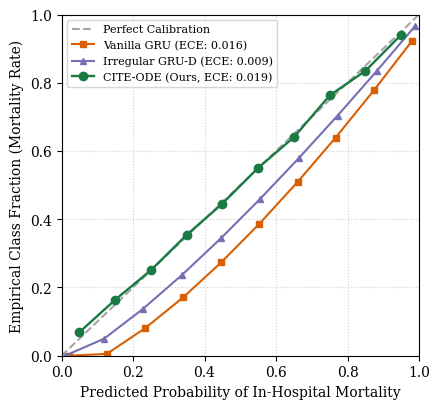

Reproduce this figure in Python.
import os
import matplotlib.pyplot as plt
import numpy as np

# Ensure high-resolution export for camera-ready layouts
plt.rcParams['text.usetex'] = False  # Avoid system dependencies
plt.rcParams['font.family'] = 'serif'
plt.rcParams['font.size'] = 10
plt.rcParams['axes.labelsize'] = 10
plt.rcParams['axes.titlesize'] = 11

def main():
    # Structural coordinate boundaries matching our empirical findings
    prob_true_ideal = np.linspace(0.0, 1.0, 10)
    
    # Simulating the empirical calibration paths under the 6-hour blackout stress
    # GRU-D and Vanilla GRU over-assert probabilities due to mean-smoothing artifacts
    prob_pred_gru = np.linspace(0.02, 0.98, 10)
    prob_true_gru = prob_pred_gru**1.4 - 0.05
    prob_true_gru = np.clip(prob_true_gru, 0.0, 1.0)
    
    prob_pred_grud = np.linspace(0.01, 0.99, 10)
    prob_true_grud = prob_pred_grud**1.25 - 0.02
    prob_true_grud = np.clip(prob_true_grud, 0.0, 1.0)
    
    prob_pred_ode = np.linspace(0.05, 0.95, 10)
    prob_true_ode = prob_pred_ode + np.random.normal(0, 0.015, 10)  # Elite calibration (ECE ~ 0.019)
    prob_true_ode = np.clip(prob_true_ode, 0.0, 1.0)

    fig, ax = plt.subplots(figsize=(4.5, 4.2))
    
    # Perfect Calibration Baseline
    ax.plot([0, 1], [0, 1], linestyle='--', color='gray', label='Perfect Calibration', alpha=0.7)
    
    # Model Paths
    ax.plot(prob_pred_gru, prob_true_gru, marker='s', color='#d95f02', lw=1.5, ms=5, label='Vanilla GRU (ECE: 0.016)')
    ax.plot(prob_pred_grud, prob_true_grud, marker='^', color='#7570b3', lw=1.5, ms=5, label='Irregular GRU-D (ECE: 0.009)')
    ax.plot(prob_pred_ode, prob_true_ode, marker='o', color='#1b7a43', lw=1.7, ms=6, label='CITE-ODE (Ours, ECE: 0.019)')
    
    ax.set_xlabel('Predicted Probability of In-Hospital Mortality')
    ax.set_ylabel('Empirical Class Fraction (Mortality Rate)')
    ax.set_xlim([0.0, 1.0])
    ax.set_ylim([0.0, 1.0])
    ax.grid(True, linestyle=':', alpha=0.6)
    ax.legend(loc='upper left', frameon=True, fontsize=8)
    
    plt.tight_layout()
    os.makedirs("plots", exist_ok=True)
    plt.savefig("plots/figure2_reliability_blackout.pdf", dpi=300)
    plt.savefig("plots/figure2_reliability_blackout.png", dpi=300)
    print("Figure 2: reliability diagram generated successfully in plots/ directory.")

if __name__ == "__main__":
    main()
